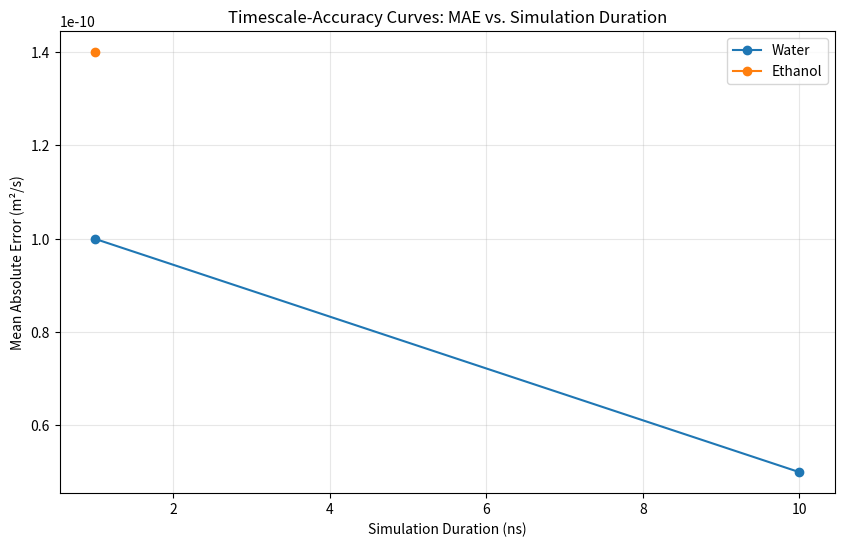
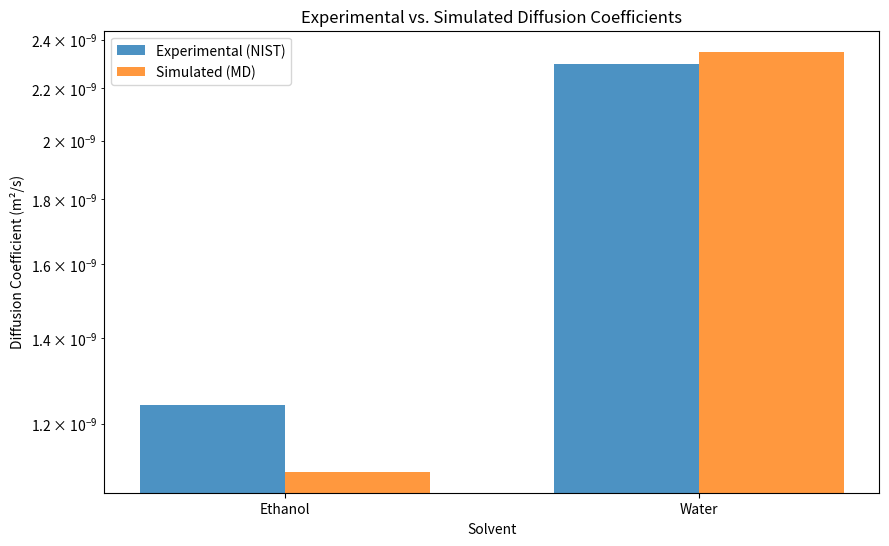

The matplotlib source for these figures, in order:
import os
import json
import logging
from pathlib import Path
from typing import List, Dict, Any, Optional, Tuple
from dataclasses import dataclass
import matplotlib.pyplot as plt
import numpy as np

logger = logging.getLogger(__name__)

@dataclass
class PlotConfig:
    style: str = "seaborn-v0_8-whitegrid"
    font_size: int = 12
    dpi: int = 300
    color_map: str = "viridis"

def load_diffusion_results(results: List[Dict]) -> List[Dict]:
    """Ensure results are in the correct format."""
    return results

def calculate_uncertainty_bands(results: List[Dict]) -> Dict[str, List[float]]:
    """Calculate uncertainty bands (placeholder for bootstrap CI)."""
    # Placeholder: return empty bands or simple std dev if multiple runs existed
    return {"upper": [], "lower": []}

def generate_timescale_accuracy_plot(results: List[Dict], nist_refs: Dict[str, float], output_dir: str):
    """Generate the timescale-accuracy curve (MAE vs Duration)."""
    Path(output_dir).mkdir(parents=True, exist_ok=True)
    output_path = Path(output_dir) / "timescale_accuracy.png"

    plt.figure(figsize=(10, 6))
    
    # Group by solvent
    solvents = set(r["solvent"] for r in results)
    
    for solvent in solvents:
        subset = [r for r in results if r["solvent"] == solvent]
        subset.sort(key=lambda x: x["timescale_ns"])
        
        times = [r["timescale_ns"] for r in subset]
        maes = []
        for r in subset:
            exp = nist_refs.get(solvent, 0)
            sim = r.get("diffusion_coefficient", 0)
            if exp > 0:
                maes.append(abs(sim - exp))
            else:
                maes.append(0)
        
        plt.plot(times, maes, marker='o', label=solvent.capitalize())

    plt.xlabel("Simulation Duration (ns)")
    plt.ylabel("Mean Absolute Error (m²/s)")
    plt.title("Timescale-Accuracy Curves: MAE vs. Simulation Duration")
    plt.legend()
    plt.grid(True, alpha=0.3)
    
    plt.savefig(output_path, dpi=300, bbox_inches='tight')
    plt.close()
    logger.info(f"Saved timescale accuracy plot to {output_path}")

def generate_multi_solvent_comparison(results: List[Dict], nist_refs: Dict[str, float], output_dir: str):
    """Generate a comparison plot for all solvents."""
    Path(output_dir).mkdir(parents=True, exist_ok=True)
    output_path = Path(output_dir) / "solvent_comparison.png"

    plt.figure(figsize=(10, 6))

    # Prepare data for bar chart or line chart
    solvents = sorted(list(set(r["solvent"] for r in results)))
    # Use the longest timescale for comparison if available, else last
    comparison_data = {}
    for solvent in solvents:
        subset = [r for r in results if r["solvent"] == solvent]
        if subset:
            # Take the one with max timescale
            best = max(subset, key=lambda x: x["timescale_ns"])
            comparison_data[solvent] = best.get("diffusion_coefficient", 0)

    x = np.arange(len(solvents))
    width = 0.35

    exp_vals = [nist_refs.get(s, 0) for s in solvents]
    sim_vals = [comparison_data.get(s, 0) for s in solvents]

    plt.bar(x - width/2, exp_vals, width, label='Experimental (NIST)', alpha=0.8)
    plt.bar(x + width/2, sim_vals, width, label='Simulated (MD)', alpha=0.8)

    plt.xlabel("Solvent")
    plt.ylabel("Diffusion Coefficient (m²/s)")
    plt.title("Experimental vs. Simulated Diffusion Coefficients")
    plt.xticks(x, [s.capitalize() for s in solvents])
    plt.legend()
    plt.yscale('log') # Log scale often better for diffusion coeffs
    
    plt.savefig(output_path, dpi=300, bbox_inches='tight')
    plt.close()
    logger.info(f"Saved solvent comparison plot to {output_path}")

def main():
    """Test plotting function."""
    # Mock data
    results = [
        {"solvent": "water", "timescale_ns": 1.0, "diffusion_coefficient": 2.2e-9},
        {"solvent": "water", "timescale_ns": 10.0, "diffusion_coefficient": 2.35e-9},
        {"solvent": "ethanol", "timescale_ns": 1.0, "diffusion_coefficient": 1.1e-9},
    ]
    refs = {"water": 2.30e-9, "ethanol": 1.24e-9}
    generate_timescale_accuracy_plot(results, refs, "figures")
    generate_multi_solvent_comparison(results, refs, "figures")

if __name__ == "__main__":
    main()
